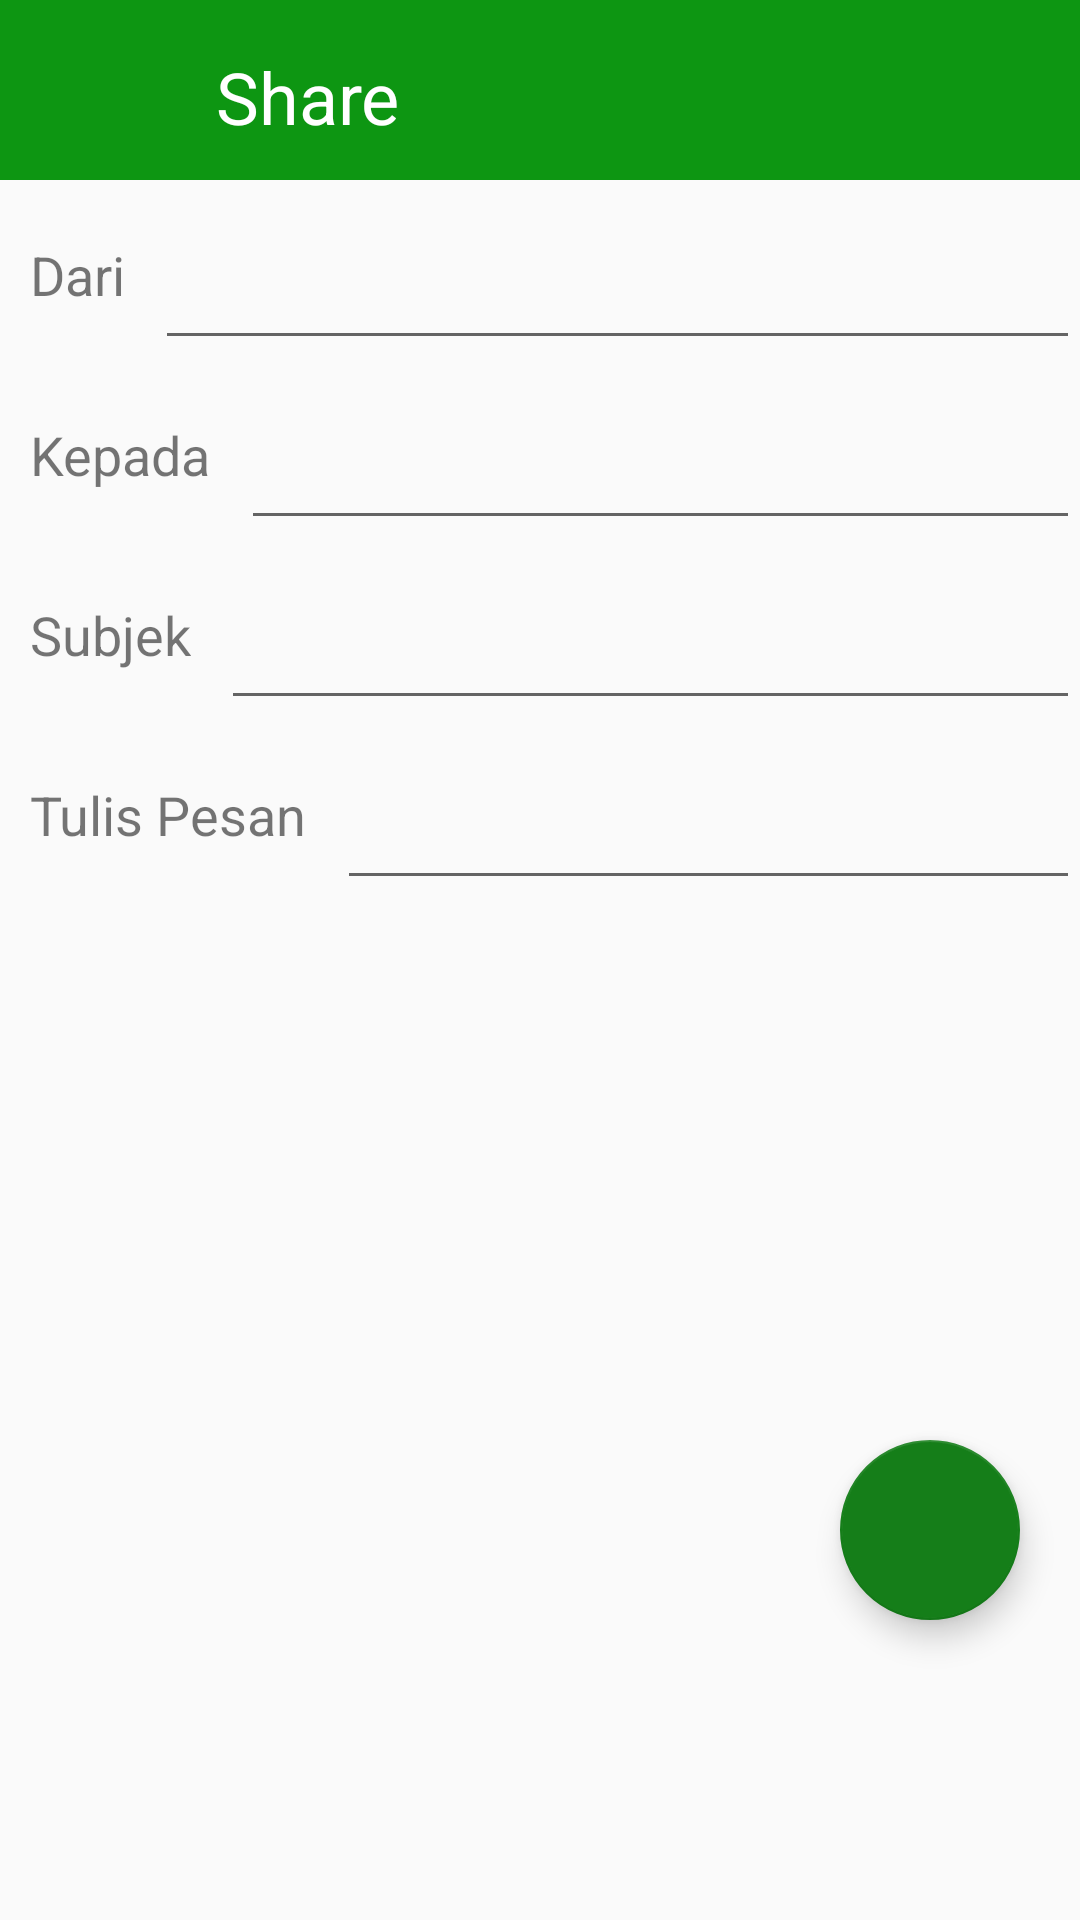

Produce the Android XML layout that renders to this screen, including the resource entries it uses.
<!-- AndroidManifest.xml: application theme AppTheme -->
<!-- res/layout/activity_email.xml -->
<?xml version="1.0" encoding="utf-8"?>
<RelativeLayout android:layout_height="match_parent"
    android:layout_width="match_parent"
    xmlns:android="http://schemas.android.com/apk/res/android"
    xmlns:app="http://schemas.android.com/apk/res-auto">

    <LinearLayout
        android:id="@+id/layout1"
        android:orientation="horizontal"
        android:background="#0d9612"
        android:layout_width="match_parent"
        android:layout_height="60dp">

        <ImageButton
            android:id="@+id/back"
            android:background="#0d9612"
            android:tint="#FFFF"
            android:src="@drawable/ic_arrow_back_black_24dp"
            android:layout_width="60dp"
            android:layout_height="60dp"/>

        <TextView
            android:layout_marginLeft="12dp"
            android:layout_marginTop="16dp"
            android:textSize="24dp"
            android:textColor="#FFFF"
            android:layout_width="wrap_content"
            android:layout_height="wrap_content"
            android:text="Share"/>

    </LinearLayout>

    <LinearLayout
        android:id="@+id/layout2"
        android:layout_below="@+id/layout1"
        android:layout_width="match_parent"
        android:layout_height="60dp">

        <TextView
            android:padding="10dp"
            android:textSize="18dp"
            android:text="Dari"
            android:layout_width="wrap_content"
            android:layout_height="60dp"/>

        <EditText
            android:id="@+id/from"
            android:imeOptions="actionNext"
            android:singleLine="true"
            android:layout_width="match_parent"
            android:layout_height="match_parent"
            />

    </LinearLayout>

    <LinearLayout
        android:id="@+id/layout3"
        android:layout_below="@+id/layout2"
        android:layout_width="match_parent"
        android:layout_height="60dp">

        <TextView
            android:padding="10dp"
            android:textSize="18dp"
            android:text="Kepada"
            android:layout_width="wrap_content"
            android:layout_height="60dp"/>

        <EditText
            android:singleLine="true"
            android:imeOptions="actionNext"
            android:layout_width="match_parent"
            android:layout_height="match_parent"
            />

    </LinearLayout>

    <LinearLayout
        android:id="@+id/layout4"
        android:layout_below="@+id/layout3"
        android:layout_width="match_parent"
        android:layout_height="60dp">

        <TextView
            android:padding="10dp"
            android:textSize="18dp"
            android:text="Subjek"
            android:layout_width="wrap_content"
            android:layout_height="60dp"/>

        <EditText
            android:id="@+id/subject"
            android:singleLine="true"
            android:imeOptions="actionNext"
            android:layout_width="match_parent"
            android:layout_height="match_parent"
            />

    </LinearLayout>

    <LinearLayout
        android:id="@+id/layout5"
        android:layout_below="@+id/layout4"
        android:layout_width="match_parent"
        android:layout_height="60dp">

        <TextView
            android:padding="10dp"
            android:textSize="18dp"
            android:text="Tulis Pesan"
            android:layout_width="wrap_content"
            android:layout_height="60dp"/>

        <EditText
            android:id="@+id/writeText"
            android:imeOptions="actionDone"
            android:layout_width="match_parent"
            android:layout_height="match_parent"
            />

    </LinearLayout>

    <android.support.design.widget.FloatingActionButton
        android:id="@+id/send"
        android:src="@drawable/ic_send_black_24dp"
        android:tint="#FFFF"
        android:layout_marginLeft="280dp"
        android:layout_marginTop="480dp"
        android:layout_width="60dp"
        android:layout_height="match_parent"/>



</RelativeLayout>
<!-- resources referenced by this layout -->
<resources>
  <style name="AppTheme" parent="Theme.AppCompat.Light.NoActionBar">
          
          <item name="colorPrimary">@color/colorPrimary</item>
          <item name="colorPrimaryDark">@color/colorPrimaryDark</item>
          <item name="colorAccent">@color/colorAccent</item>
      </style>
  <color name="colorPrimary">#3F51B5</color>
  <color name="colorPrimaryDark">#157e19</color>
  <color name="colorAccent">#157e19</color>
</resources>
